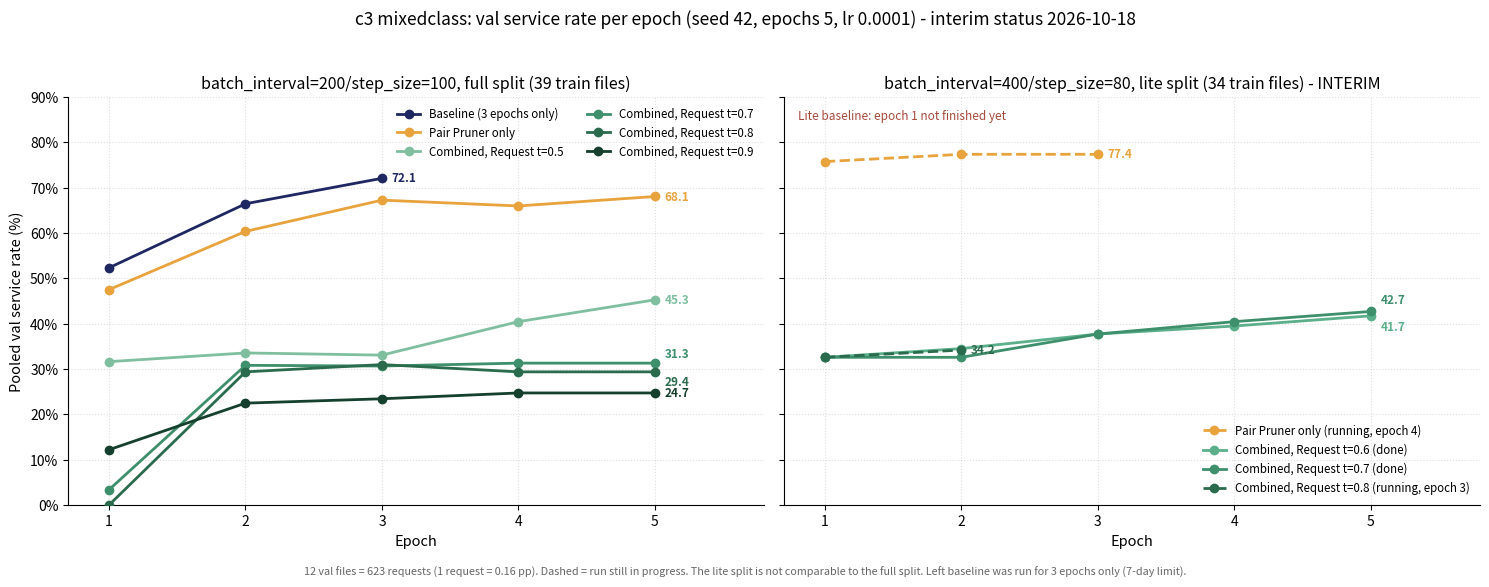

Reproduce this figure in Python.
"""
2026-10-18: INTERIM chart - pooled val service rate per epoch of the c3 mixedclass runs (seed 42, epochs 5, lr 0.0001, legacy
scoring, pickup_slack on, 12 val files = 623 requests). Values are counts out of 623 from the "Epoch k: pooled val service
rate = x (n/623 across 12 files)" log lines (cluster logs pasted into the chat on 2026-10-18).
Left panel: batch_interval=200/step_size=100, FULL split (39 train files) - 3-epoch baseline (job 5657327) vs. the 5-epoch variants.
  baseline  326 414 449        pair-only 296 376 419 411 424        Combined t=0.5  197 209 206 252 282
  Combined t=0.7  21 192 191 195 195      t=0.8  0 183 193 183 183      t=0.9  76 140 146 154 154
Right panel: batch_interval=400/step_size=80, LITE split (34 train files, no lc203/lr203/lr204/lr206/lr207, optimal_val pre-pass
skipped) - runs still in progress on 2026-10-18 ~13:00: Pair-only 472 482 482 (epoch 4 running), Combined t=0.6 203 215 235 246 260
(done), t=0.7 203 203 235 252 266 (done), t=0.8 203 213 (epoch 3 running); the lite baseline has no epoch value yet (epoch 1 nearly done).
Run: ./venv/bin/python3 scripts/analysis/make_c3_mixedclass_val_per_epoch_interim_chart.py
"""
from pathlib import Path

import matplotlib.pyplot as plt
import matplotlib.ticker as mticker

OUT_DIR = Path("figures_export/Request Pruner SIL/Cardinality 3")
OUT_DIR.mkdir(parents=True, exist_ok=True)
N = 623

# name -> (counts per epoch, finished?, color)
LEFT = {
    "Baseline (3 epochs only)": ([326, 414, 449], True, "#1E2761"),
    "Pair Pruner only": ([296, 376, 419, 411, 424], True, "#E8A33D"),
    "Combined, Request t=0.5": ([197, 209, 206, 252, 282], True, "#7FBF9F"),
    "Combined, Request t=0.7": ([21, 192, 191, 195, 195], True, "#3E8F6C"),
    "Combined, Request t=0.8": ([0, 183, 193, 183, 183], True, "#2A6B4D"),
    "Combined, Request t=0.9": ([76, 140, 146, 154, 154], True, "#14402D"),
}
RIGHT = {
    "Pair Pruner only (running, epoch 4)": ([472, 482, 482], False, "#E8A33D"),
    "Combined, Request t=0.6 (done)": ([203, 215, 235, 246, 260], True, "#5BAF8A"),
    "Combined, Request t=0.7 (done)": ([203, 203, 235, 252, 266], True, "#3E8F6C"),
    "Combined, Request t=0.8 (running, epoch 3)": ([203, 213], False, "#2A6B4D"),
}


OFFSETS = {"Combined, Request t=0.7": 7, "Combined, Request t=0.8": -7,
           "Combined, Request t=0.6 (done)": -8, "Combined, Request t=0.7 (done)": 8}


def panel(ax, data, title, note=None, legend_loc="lower right", legend_ncol=1):
    for name, (counts, done, color) in data.items():
        xs = list(range(1, len(counts) + 1))
        ys = [100 * c / N for c in counts]
        ax.plot(xs, ys, marker="o", color=color, linewidth=2, markersize=6, label=name, zorder=3,
                linestyle="-" if done else "--")
        # 2026-10-18: end labels of nearby curves are offset vertically (they overlapped at epoch 5)
        dy = OFFSETS.get(name, 0)
        ax.annotate(f"{ys[-1]:.1f}", (xs[-1], ys[-1]), textcoords="offset points", xytext=(7, dy), fontsize=8.5,
                    color=color, va="center", fontweight="bold")
    ax.set_title(title, fontsize=11.5)
    ax.set_xlabel("Epoch", fontsize=10.5)
    ax.set_xticks([1, 2, 3, 4, 5])
    ax.set_xlim(0.7, 5.8)
    ax.set_ylim(0, 90)
    ax.yaxis.set_major_formatter(mticker.PercentFormatter(xmax=100, decimals=0))
    ax.grid(True, linestyle=":", alpha=0.4)
    for s in ["top", "right"]:
        ax.spines[s].set_visible(False)
    ax.legend(loc=legend_loc, fontsize=8.3, frameon=False, ncol=legend_ncol)
    if note:
        ax.text(0.02, 0.97, note, transform=ax.transAxes, fontsize=8.5, va="top", color="#A6493A")


def main():
    fig, axes = plt.subplots(1, 2, figsize=(15, 5.8), sharey=True)
    panel(axes[0], LEFT, "batch_interval=200/step_size=100, full split (39 train files)", legend_loc="upper right", legend_ncol=2)
    panel(axes[1], RIGHT, "batch_interval=400/step_size=80, lite split (34 train files) - INTERIM",
          note="Lite baseline: epoch 1 not finished yet")
    axes[0].set_ylabel("Pooled val service rate (%)", fontsize=10.5)
    fig.suptitle("c3 mixedclass: val service rate per epoch (seed 42, epochs 5, lr 0.0001) - interim status 2026-10-18", fontsize=12.5)
    fig.text(0.5, 0.005, "12 val files = 623 requests (1 request = 0.16 pp). Dashed = run still in progress. The lite split is not "
             "comparable to the full split. Left baseline was run for 3 epochs only (7-day limit).",
             ha="center", fontsize=7.8, color="#666666")
    fig.tight_layout(rect=(0, 0.025, 1, 0.95))
    for ext in ("png", "pdf"):
        fig.savefig(OUT_DIR / f"c3_mixedclass_val_per_epoch_interim.{ext}", dpi=200)
    print("saved", OUT_DIR / "c3_mixedclass_val_per_epoch_interim.png/.pdf")


if __name__ == "__main__":
    main()
